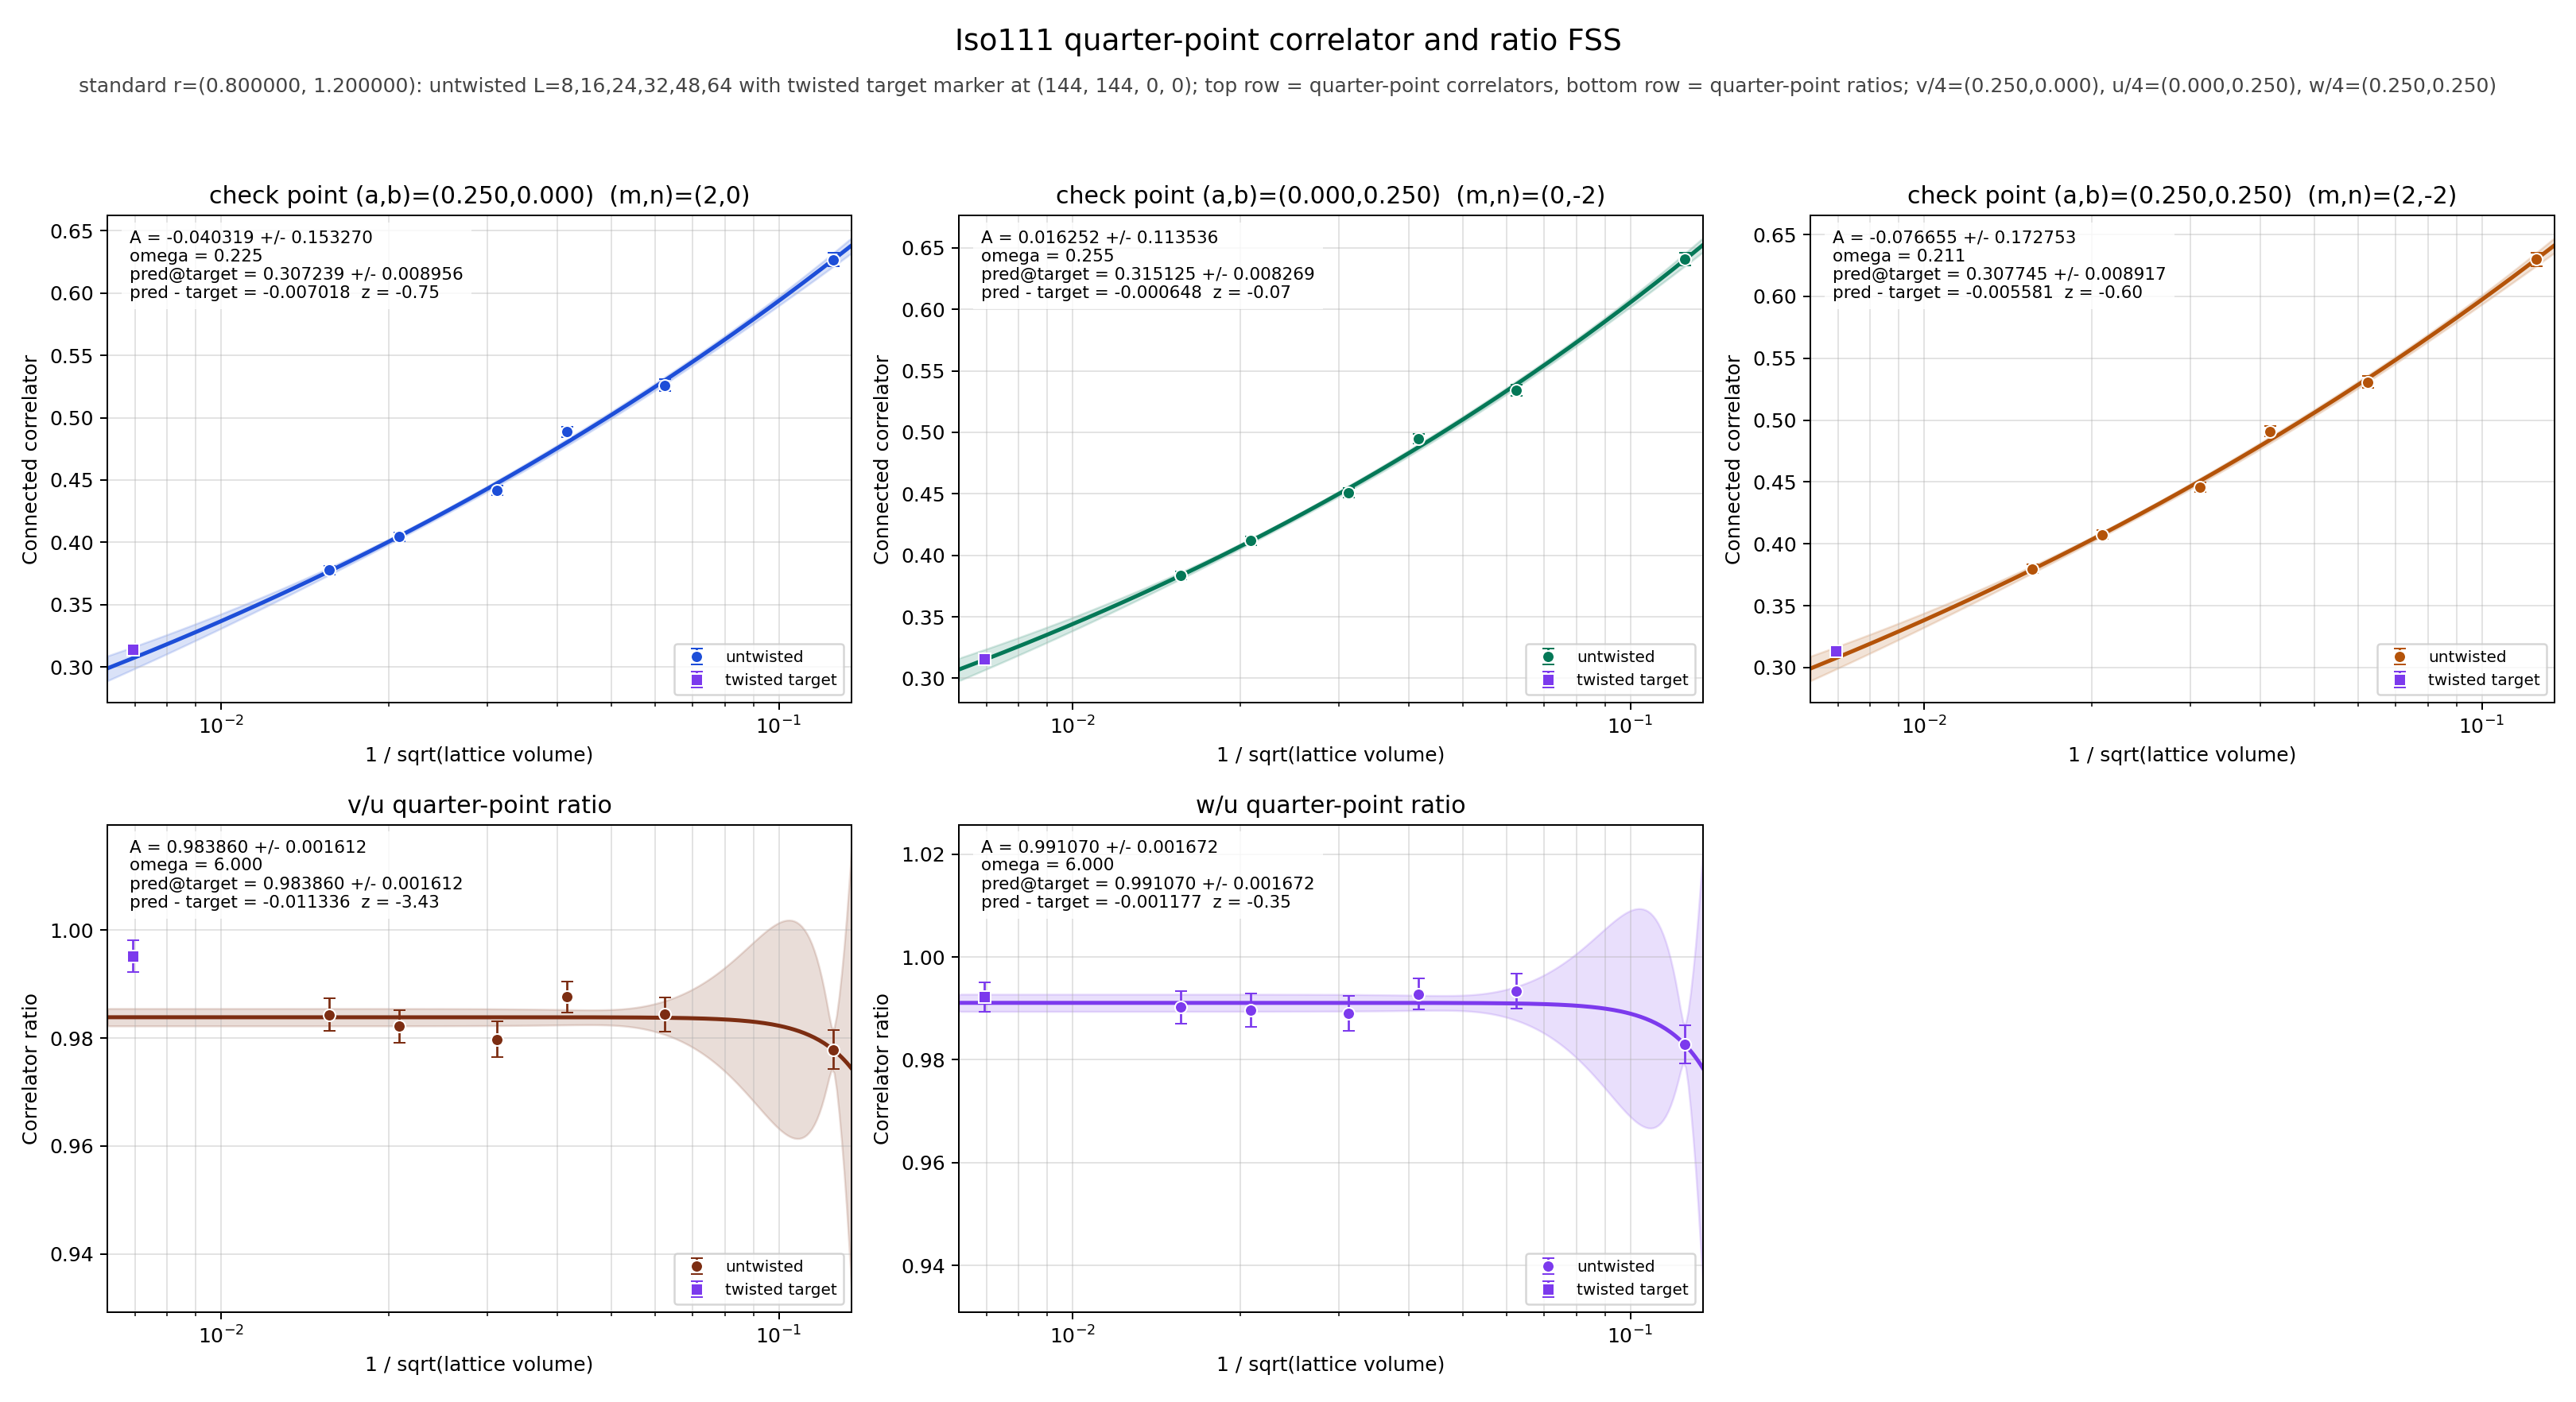

Values plotted in this chart, from the file beside it:
panel	series	x	y	sigma	fit_A	fit_sigma_A	fit_omega	pred_target	pred_target_sigma	delta_target	z_target	twisted_x	twisted_y	twisted_sigma
v/4	untwisted	0.125	0.6267	0.005613	-0.04032	0.1533	0.2254	0.3072	0.008956	-0.007018	-0.752	0.006944	0.3143	0.002622
v/4	untwisted	0.0625	0.5259	0.004884	-0.04032	0.1533	0.2254	0.3072	0.008956	-0.007018	-0.752	0.006944	0.3143	0.002622
v/4	untwisted	0.04167	0.4885	0.004188	-0.04032	0.1533	0.2254	0.3072	0.008956	-0.007018	-0.752	0.006944	0.3143	0.002622
v/4	untwisted	0.03125	0.4418	0.003995	-0.04032	0.1533	0.2254	0.3072	0.008956	-0.007018	-0.752	0.006944	0.3143	0.002622
v/4	untwisted	0.02083	0.4045	0.003584	-0.04032	0.1533	0.2254	0.3072	0.008956	-0.007018	-0.752	0.006944	0.3143	0.002622
v/4	untwisted	0.01562	0.3777	0.003305	-0.04032	0.1533	0.2254	0.3072	0.008956	-0.007018	-0.752	0.006944	0.3143	0.002622
v/4	twisted	0.006944	0.3143	0.002622	-0.04032	0.1533	0.2254	0.3072	0.008956	-0.007018	-0.752	0.006944	0.3143	0.002622
u/4	untwisted	0.125	0.6409	0.005266	0.01625	0.1135	0.2545	0.3151	0.008269	-0.0006479	-0.07483	0.006944	0.3158	0.002569
u/4	untwisted	0.0625	0.5343	0.004674	0.01625	0.1135	0.2545	0.3151	0.008269	-0.0006479	-0.07483	0.006944	0.3158	0.002569
u/4	untwisted	0.04167	0.4947	0.004012	0.01625	0.1135	0.2545	0.3151	0.008269	-0.0006479	-0.07483	0.006944	0.3158	0.002569
u/4	untwisted	0.03125	0.4509	0.003723	0.01625	0.1135	0.2545	0.3151	0.008269	-0.0006479	-0.07483	0.006944	0.3158	0.002569
u/4	untwisted	0.02083	0.4118	0.003394	0.01625	0.1135	0.2545	0.3151	0.008269	-0.0006479	-0.07483	0.006944	0.3158	0.002569
u/4	untwisted	0.01562	0.3837	0.003128	0.01625	0.1135	0.2545	0.3151	0.008269	-0.0006479	-0.07483	0.006944	0.3158	0.002569
u/4	twisted	0.006944	0.3158	0.002569	0.01625	0.1135	0.2545	0.3151	0.008269	-0.0006479	-0.07483	0.006944	0.3158	0.002569
w/4	untwisted	0.125	0.63	0.005526	-0.07666	0.1728	0.2105	0.3077	0.008917	-0.005581	-0.5999	0.006944	0.3133	0.002649
w/4	untwisted	0.0625	0.5307	0.004784	-0.07666	0.1728	0.2105	0.3077	0.008917	-0.005581	-0.5999	0.006944	0.3133	0.002649
w/4	untwisted	0.04167	0.4911	0.004145	-0.07666	0.1728	0.2105	0.3077	0.008917	-0.005581	-0.5999	0.006944	0.3133	0.002649
w/4	untwisted	0.03125	0.446	0.003913	-0.07666	0.1728	0.2105	0.3077	0.008917	-0.005581	-0.5999	0.006944	0.3133	0.002649
w/4	untwisted	0.02083	0.4075	0.003553	-0.07666	0.1728	0.2105	0.3077	0.008917	-0.005581	-0.5999	0.006944	0.3133	0.002649
w/4	untwisted	0.01562	0.3799	0.003241	-0.07666	0.1728	0.2105	0.3077	0.008917	-0.005581	-0.5999	0.006944	0.3133	0.002649
w/4	twisted	0.006944	0.3133	0.002649	-0.07666	0.1728	0.2105	0.3077	0.008917	-0.005581	-0.5999	0.006944	0.3133	0.002649
(v/4)/(u/4)	untwisted	0.125	0.9779	0.003613	0.9839	0.001612	6	0.9839	0.001612	-0.01134	-3.428	0.006944	0.9952	0.002888
(v/4)/(u/4)	untwisted	0.0625	0.9844	0.003163	0.9839	0.001612	6	0.9839	0.001612	-0.01134	-3.428	0.006944	0.9952	0.002888
(v/4)/(u/4)	untwisted	0.04167	0.9876	0.002895	0.9839	0.001612	6	0.9839	0.001612	-0.01134	-3.428	0.006944	0.9952	0.002888
(v/4)/(u/4)	untwisted	0.03125	0.9798	0.003287	0.9839	0.001612	6	0.9839	0.001612	-0.01134	-3.428	0.006944	0.9952	0.002888
(v/4)/(u/4)	untwisted	0.02083	0.9822	0.003055	0.9839	0.001612	6	0.9839	0.001612	-0.01134	-3.428	0.006944	0.9952	0.002888
(v/4)/(u/4)	untwisted	0.01562	0.9843	0.003068	0.9839	0.001612	6	0.9839	0.001612	-0.01134	-3.428	0.006944	0.9952	0.002888
(v/4)/(u/4)	twisted	0.006944	0.9952	0.002888	0.9839	0.001612	6	0.9839	0.001612	-0.01134	-3.428	0.006944	0.9952	0.002888
(w/4)/(u/4)	untwisted	0.125	0.983	0.003659	0.9911	0.001672	6	0.9911	0.001672	-0.001177	-0.3539	0.006944	0.9922	0.002874
(w/4)/(u/4)	untwisted	0.0625	0.9934	0.003332	0.9911	0.001672	6	0.9911	0.001672	-0.001177	-0.3539	0.006944	0.9922	0.002874
(w/4)/(u/4)	untwisted	0.04167	0.9928	0.002998	0.9911	0.001672	6	0.9911	0.001672	-0.001177	-0.3539	0.006944	0.9922	0.002874
(w/4)/(u/4)	untwisted	0.03125	0.989	0.003423	0.9911	0.001672	6	0.9911	0.001672	-0.001177	-0.3539	0.006944	0.9922	0.002874
(w/4)/(u/4)	untwisted	0.02083	0.9897	0.003191	0.9911	0.001672	6	0.9911	0.001672	-0.001177	-0.3539	0.006944	0.9922	0.002874
(w/4)/(u/4)	untwisted	0.01562	0.9902	0.003158	0.9911	0.001672	6	0.9911	0.001672	-0.001177	-0.3539	0.006944	0.9922	0.002874
(w/4)/(u/4)	twisted	0.006944	0.9922	0.002874	0.9911	0.001672	6	0.9911	0.001672	-0.001177	-0.3539	0.006944	0.9922	0.002874
